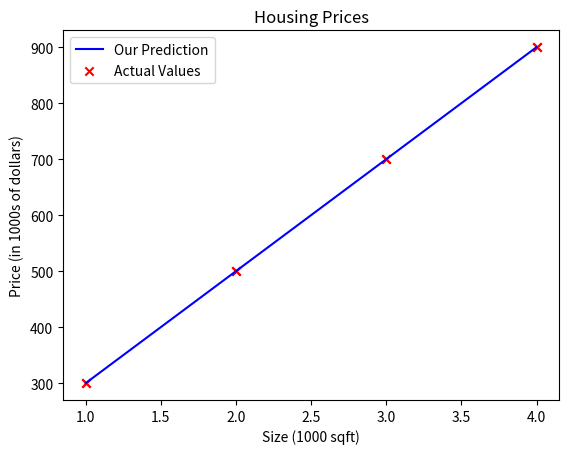

Write the Python code that produced this figure.
import numpy as np
import matplotlib.pyplot as plt
# plt.style.use('./deeplearning.mplstyle')

# x_train is the input variable (size in 1000 square feet)
# y_train is the target (price in 1000s of dollars)
x_train = np.array([1.0, 2.0, 3.0, 4.0])
y_train = np.array([300.0, 500.0 , 700.0 , 900.0])
print(f"x_train = {x_train}")
print(f"y_train = {y_train}")

# m is the number of training examples
print(f"x_train.shape: {x_train.shape}")
m = x_train.shape[0]
print(f"Number of training examples is: {m}")



i = 1 # Change this to 1 to see (x^1, y^1)

x_i = x_train[i]
y_i = y_train[i]
print(f"(x^({i}), y^({i})) = ({x_i}, {y_i})")

# Plot the data points
plt.scatter(x_train, y_train, marker='x', c='r')
# Set the title
plt.title("Housing Prices")
# Set the y-axis label
plt.ylabel('Price (in 1000s of dollars)')
# Set the x-axis label
plt.xlabel('Size (1000 sqft)')
# plt.show()

w = 200
b = 100
print(f"w: {w}")
print(f"b: {b}")

def compute_model_output(x, w, b):
   
    m = x.shape[0]
    f_wb = np.zeros(m)
    for i in range(m):
        f_wb[i] = w * x[i] + b
        
    return f_wb

def compute_cost(x , y , w , b):
    m = x.shape[0]
    
    
    cost = 0
    total = 0
    for i in range(m):
        f_wb = w*x[i] + b
        cost_function = (f_wb - y[i])**2
        cost += cost_function
    total = ((1)/(2*m))*cost
    return total

tmp_f_wb = compute_model_output(x_train, w, b,)

# Plot our model prediction
plt.plot(x_train, tmp_f_wb, c='b',label='Our Prediction')

# Plot the data points
plt.scatter(x_train, y_train, marker='x', c='r',label='Actual Values')

# Set the title
plt.title("Housing Prices")
# Set the y-axis label
plt.ylabel('Price (in 1000s of dollars)')
# Set the x-axis label
plt.xlabel('Size (1000 sqft)')
plt.legend()
# plt.show()
w = 200                         
b = 100    
x_i = 3.9
cost_1200sqft = w * x_i + b   

total_error = compute_cost(x_train, y_train, w, b)

print(f"Error value is for 1200 sq feet {total_error}")
print(f"${cost_1200sqft:.0f} thousand dollars")